Image classification data set "dataset_organized" (prajugopal2005/drycocograding on GitHub). Class labels (3): grade A, grade B, grade C.

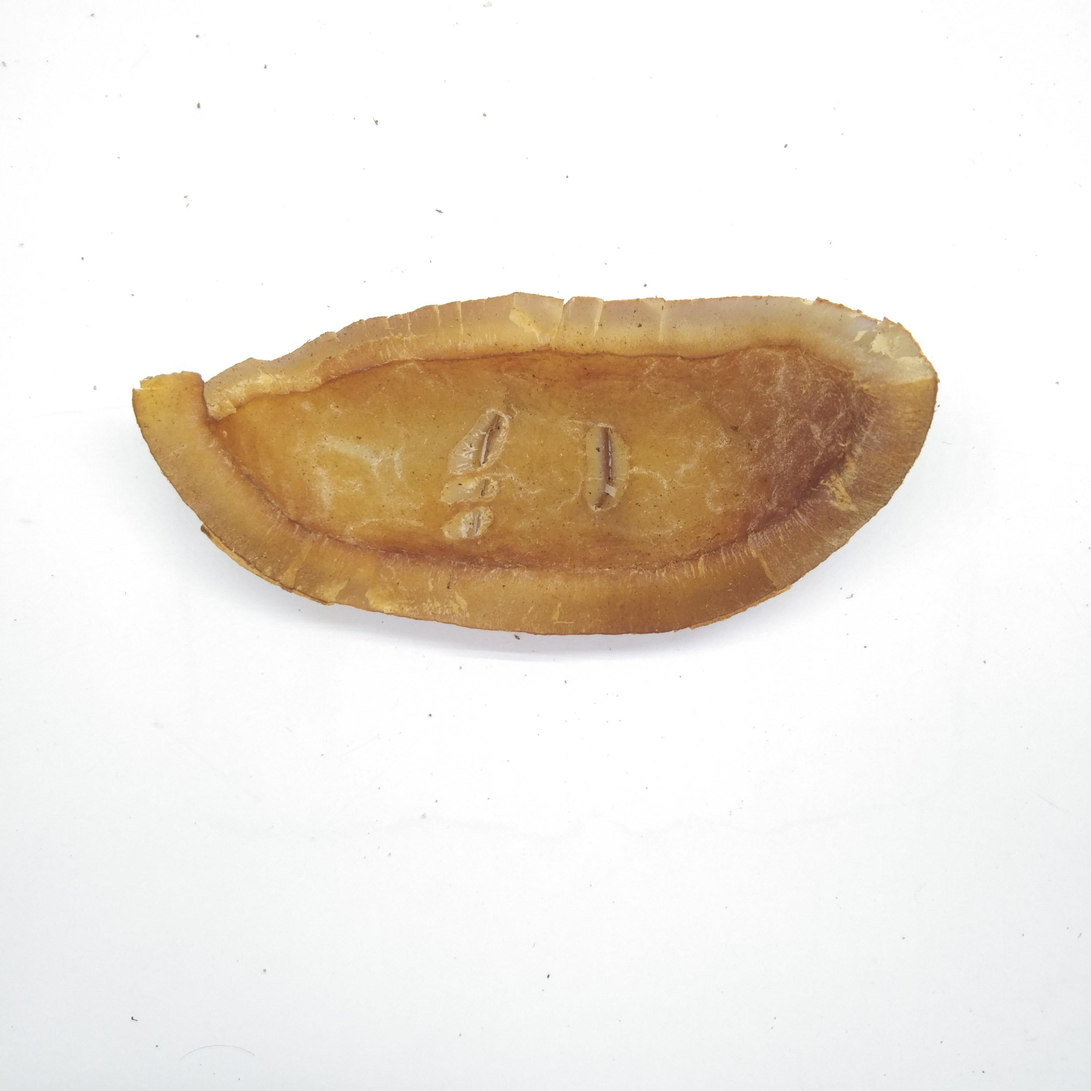
Label: grade B

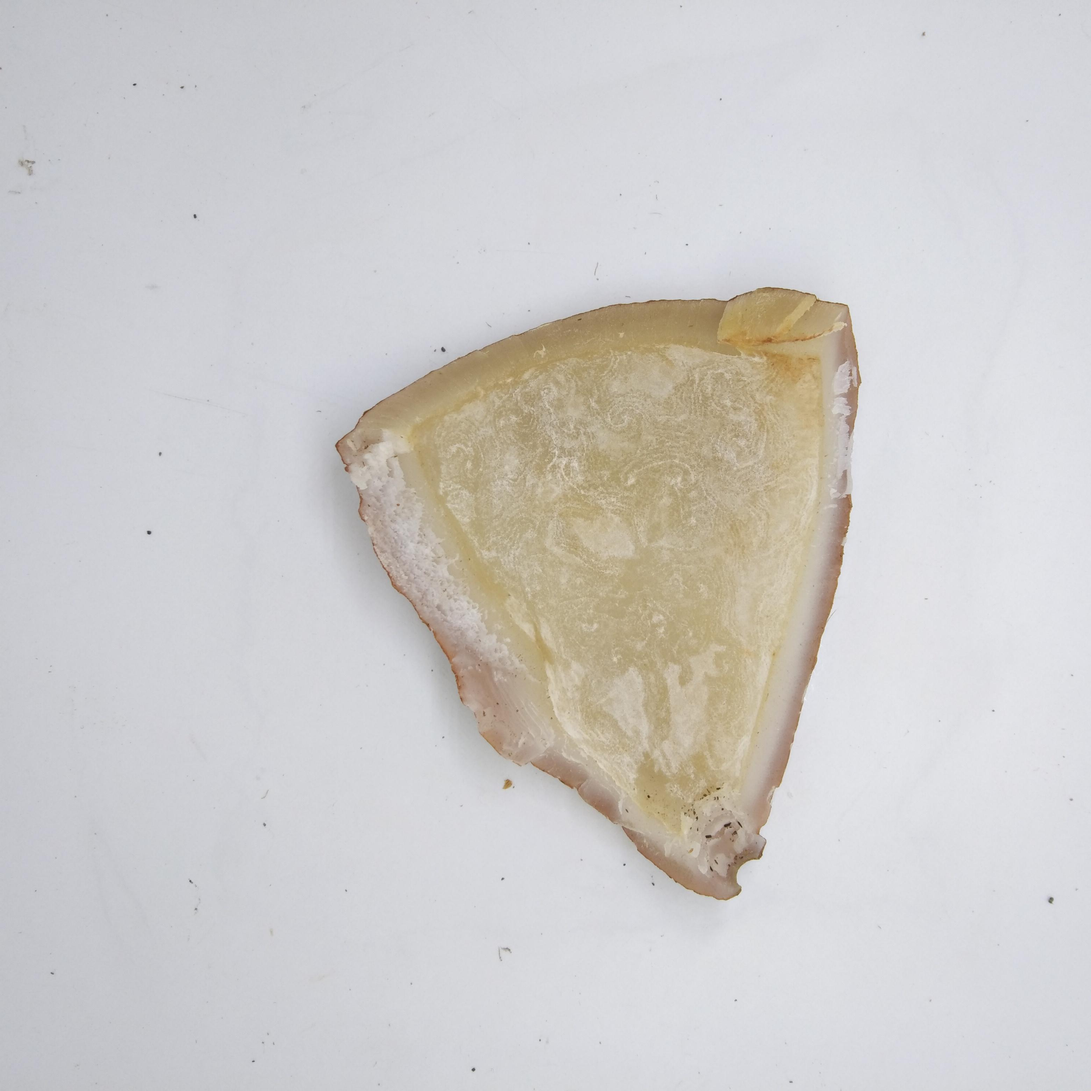
Label: grade A

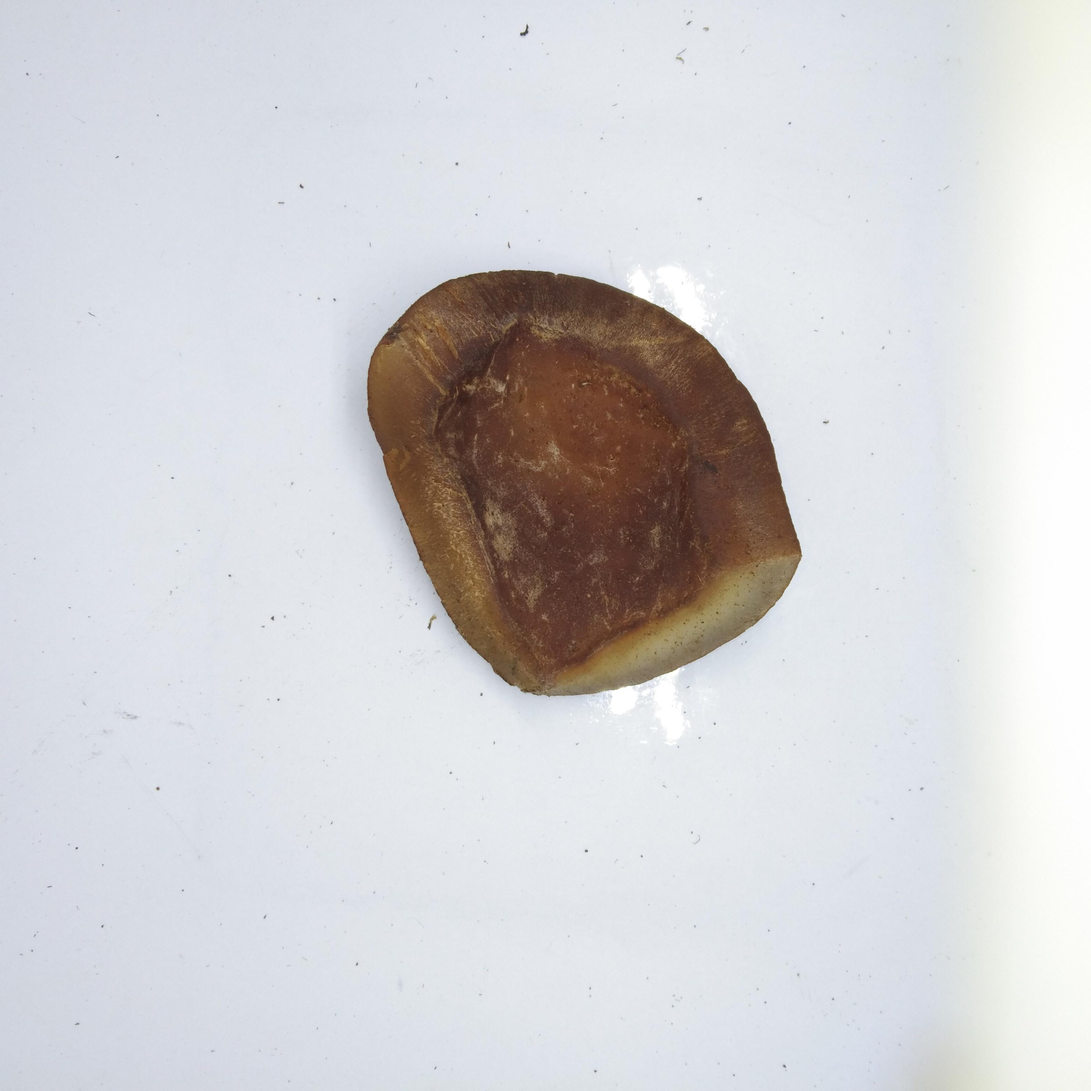
Label: grade C

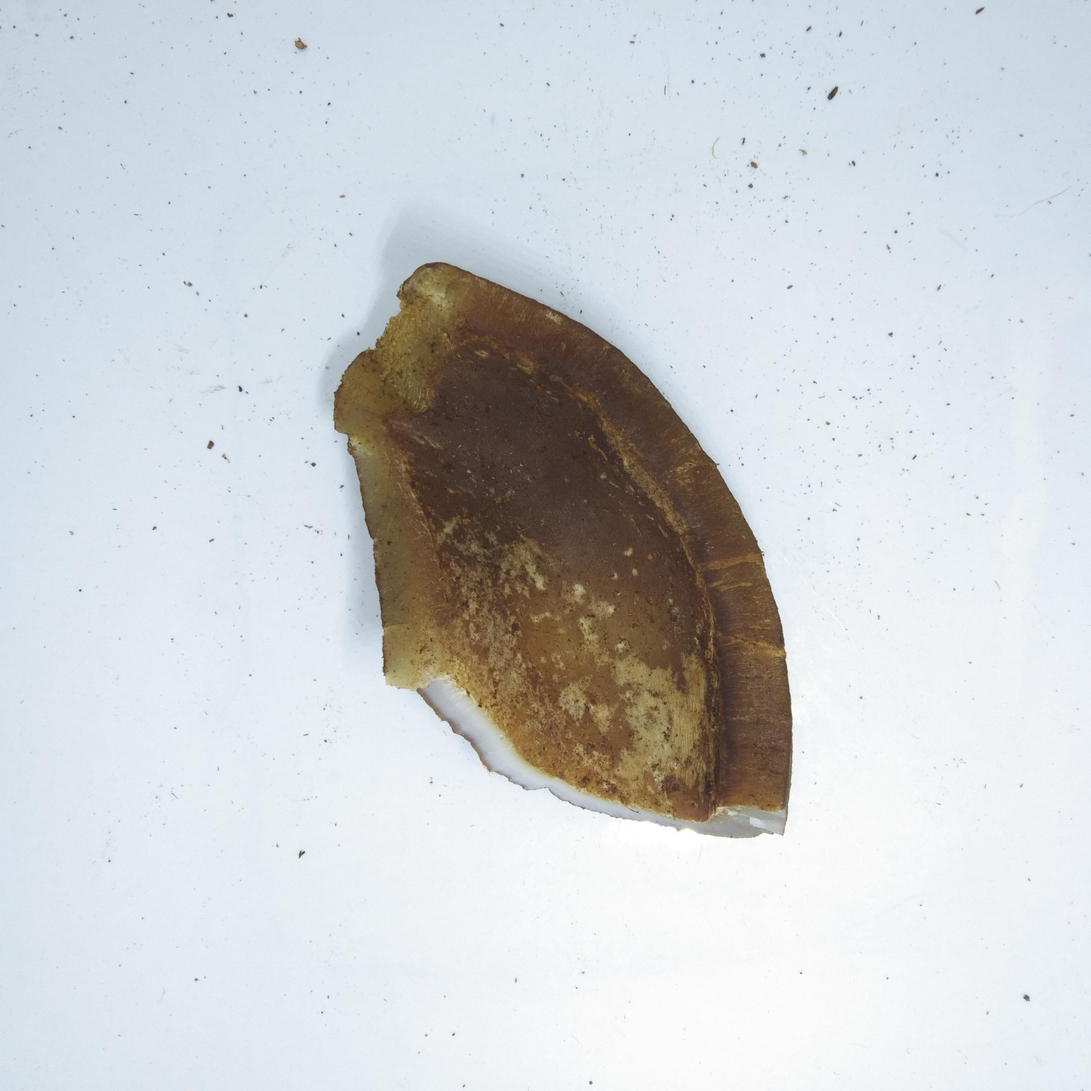
Label: grade C

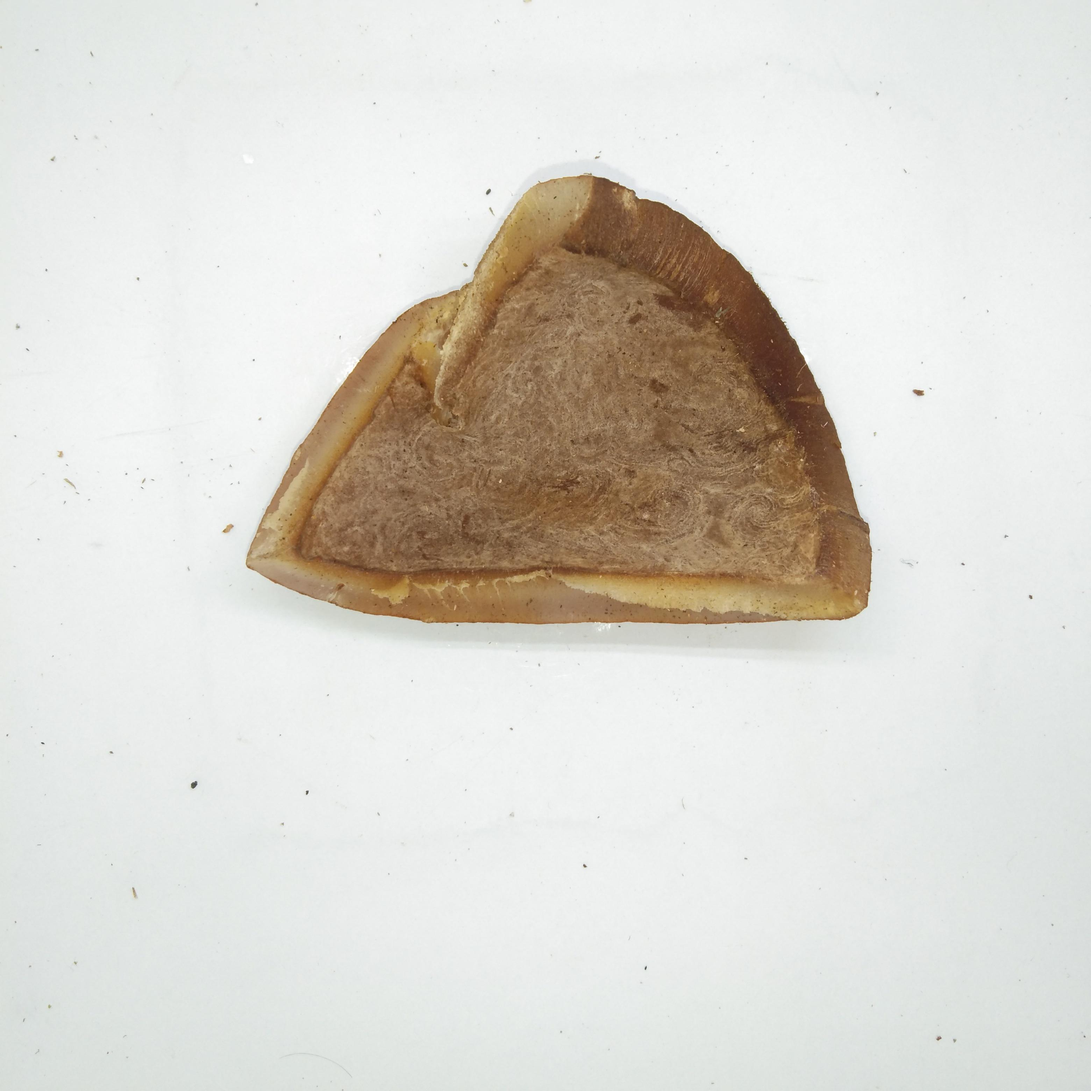
Label: grade B

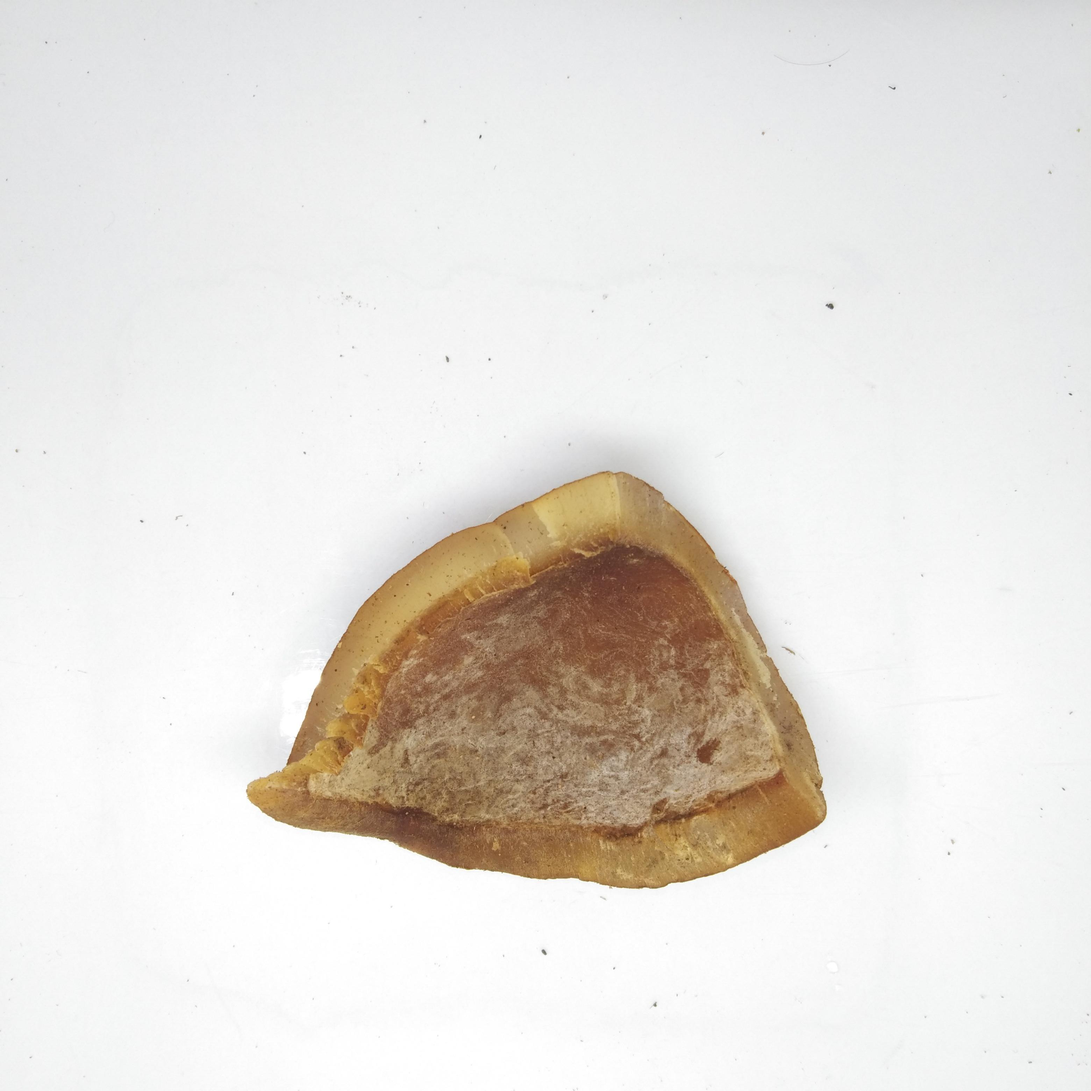
Label: grade B
